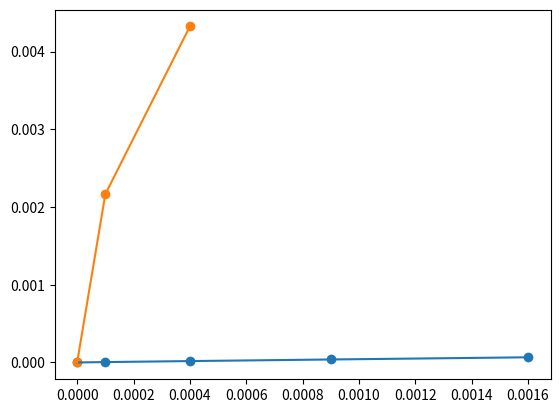

Python code for this plot:
import matplotlib.pyplot as plt

# ro = 0.5	 ri = 0.25	 l = 1	 ep_list = [1] 	 ep_step = 0.002	 lc = 0.005
# x_points = [0, 4e-06, 1.6e-05, 3.6e-05, 6.4e-05]
# y_points = [0, 3.9733904006779286e-07, 1.1091760287081087e-06, 2.134536541823981e-06, 3.4725708067187555e-06]
# omegas = [4.809691213543036, 4.809907830321822, 4.81012413260266, 4.810340121359973, 4.810555797443534]
# delta_ws = [0.10830838939313026, 0.108151140418844, 0.10799437865660622, 0.10783804178071676]
# delta_ws = [-0.0001572489742862615, -0.00015676176223777816, -0.00015633687588945122]
# dw = (0.10850705891316414+3.0764558135357634e-16j)
# plt.plot(x_points, y_points, label = 0.005)
# plt.scatter(x_points, y_points)

# # ro = 0.5	 ri = 0.25	 l = 1	 ep_list = [1] 	 ep_step = 0.0001	 lc = 0.005
# x_points = [0, 1e-08, 4e-08, 9.000000000000001e-08, 1.6e-07]
# y_points = [0, 1.2822661341494934e-08, 2.631824662178357e-08, 3.9983177328644444e-08, 5.476314942805396e-08]
# omegas = [4.809691213543036, 4.809702051426266, 4.809712888636572, 4.809723725677532, 4.8097345616034515]
# delta_ws = [0.1083788322997492, 0.10837210306036127, 0.10837040960609556, 0.10835925919217004]
# delta_ws = [-6.729239387937014e-06, -1.6934542657054408e-06, -1.1150413925520297e-05]
# dw = (0.10850705891316414+3.0764558135357634e-16j)
# plt.plot(x_points, y_points, label = 0.005)
# plt.scatter(x_points, y_points)


# ro = 0.5	 ri = 0.25	 l = 1	 ep_list = [1] 	 ep_step = 0.01	 lc = 0.005
x_points = [0, 0.0001, 0.0004, 0.0009, 0.0016]
y_points = [0, 5.1218996013225465e-06, 1.801842445823057e-05, 3.845259865005923e-05, 6.657680422867546e-05]
omegas = [4.809691213543036, 4.810771162232566, 4.811843336296841, 4.8129079727117805, 4.8139649190953335]
delta_ws = [0.1079948689530319, 0.10721740642747335, 0.10646364149398124, 0.10569463835530257]
delta_ws = [-0.0007774625255585477, -0.000753764933492107, -0.00076900313867867]
dw = (0.10850705891316414+3.0764558135357634e-16j)
plt.plot(x_points, y_points, label = 0.005)
plt.scatter(x_points, y_points)

plt.show()


# ro = 0.5	 ri = 0.25	 l = 1	 ep_list = [1] 	 ep_step = 0.01	 lc = 0.005
x_points = [0, 0.0001, 0.0004]
y_points = [0, 0.0021650192786619605, 0.0043222639320683355]
omegas = [4.809691213543036, 4.810771162232566, 4.811843336296841]
delta_ws = [0.1079948689530319, 0.10721740642747335]
delta_ws = [-0.0007774625255585477]
dw = (-0.10850705891316417-2.6884870200787934e-16j)
plt.plot(x_points, y_points, label = 0.005)
plt.scatter(x_points, y_points)


